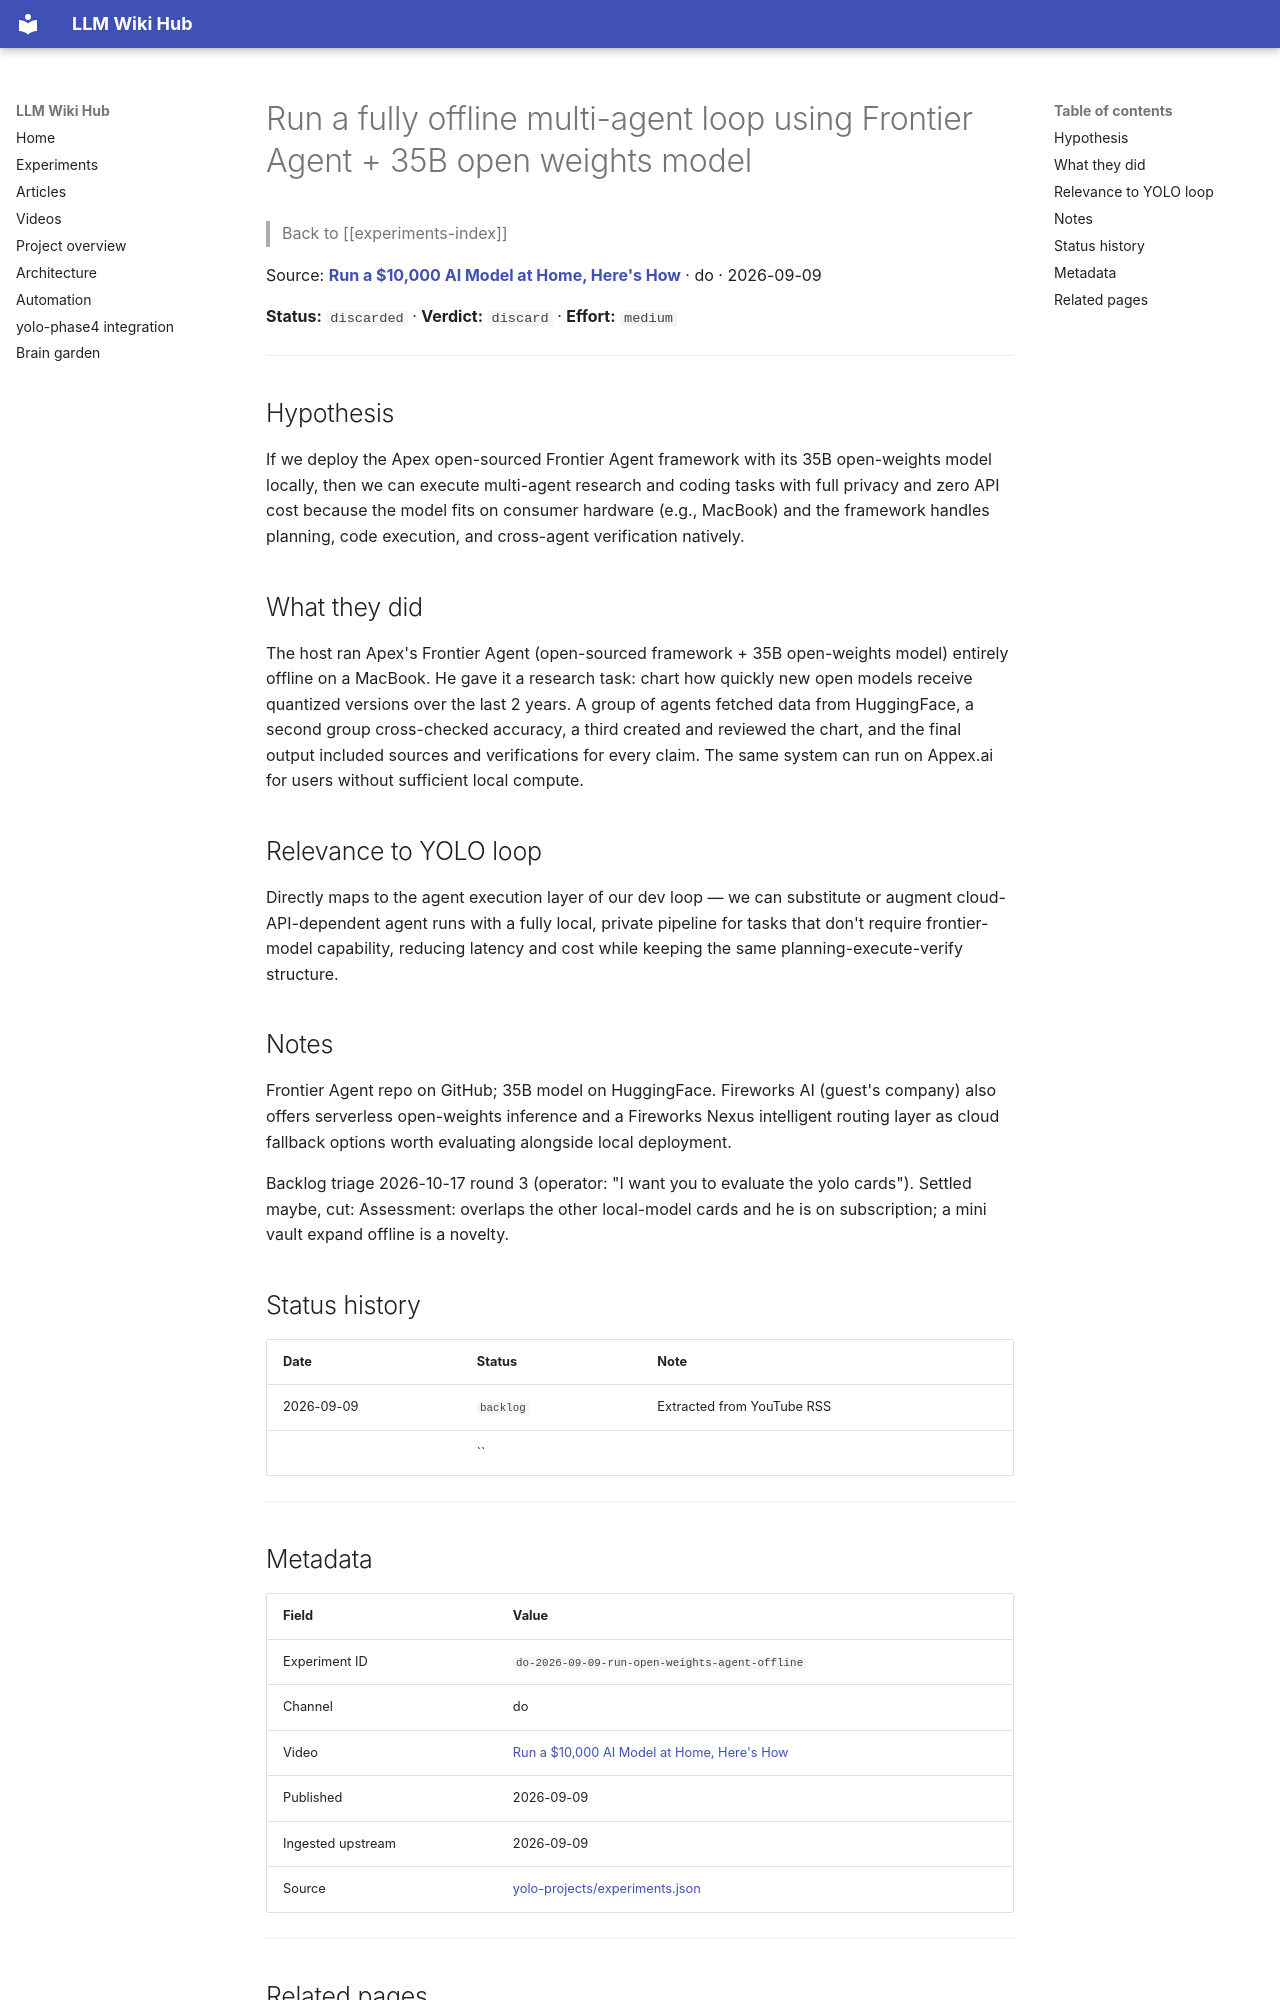

repository: Anguijm/llm-wiki-hub · page: experiments/do-2026-09-09-run-open-weights-agent-offline/index.html · generator: mkdocs

# Run a fully offline multi-agent loop using Frontier Agent + 35B open weights model

> Back to [[experiments-index]]

Source: **[Run a $10,000 AI Model at Home, Here's How](https://www.youtube.com/watch?v=mgPj252Dek8)** · do · 2026-09-09

**Status:** `discarded` · **Verdict:** `discard` · **Effort:** `medium`

---

## Hypothesis

If we deploy the Apex open-sourced Frontier Agent framework with its 35B open-weights model locally, then we can execute multi-agent research and coding tasks with full privacy and zero API cost because the model fits on consumer hardware (e.g., MacBook) and the framework handles planning, code execution, and cross-agent verification natively.

## What they did

The host ran Apex's Frontier Agent (open-sourced framework + 35B open-weights model) entirely offline on a MacBook. He gave it a research task: chart how quickly new open models receive quantized versions over the last 2 years. A group of agents fetched data from HuggingFace, a second group cross-checked accuracy, a third created and reviewed the chart, and the final output included sources and verifications for every claim. The same system can run on Appex.ai for users without sufficient local compute.

## Relevance to YOLO loop

Directly maps to the agent execution layer of our dev loop — we can substitute or augment cloud-API-dependent agent runs with a fully local, private pipeline for tasks that don't require frontier-model capability, reducing latency and cost while keeping the same planning-execute-verify structure.

## Notes

Frontier Agent repo on GitHub; 35B model on HuggingFace. Fireworks AI (guest's company) also offers serverless open-weights inference and a Fireworks Nexus intelligent routing layer as cloud fallback options worth evaluating alongside local deployment.

Backlog triage 2026-10-17 round 3 (operator: "I want you to evaluate the yolo cards"). Settled maybe, cut: Assessment: overlaps the other local-model cards and he is on subscription; a mini vault expand offline is a novelty.

## Status history

| Date | Status | Note |
|---|---|---|
| 2026-09-09 | `backlog` | Extracted from YouTube RSS |
|  | `` |  |

---
